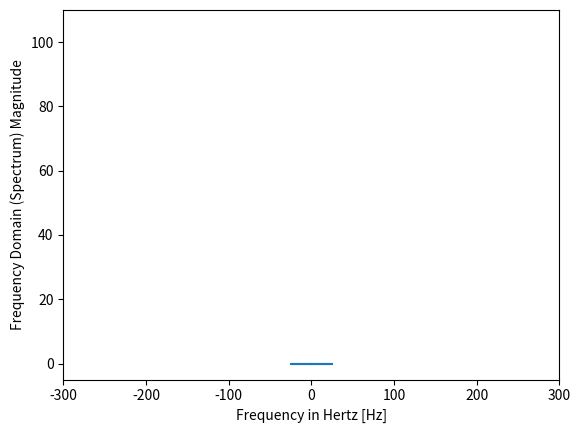

Write Python code to recreate this figure.
import numpy as np
import matplotlib.pylab as plt
from scipy import fftpack


frcy = 200
smpl_rate = 50
t = np.linspace(0,2,2*smpl_rate, endpoint=False)
x = np.sin(frcy*2*np.pi*t)
# fig, ax = plt.subplots()
# ax.plot(t,x)
# plt.show()

X= fftpack.fft(x)
freqs = fftpack.fftfreq(len(x)) * smpl_rate

fig, ax = plt.subplots()

ax.plot(freqs, np.abs(X))
ax.set_xlabel('Frequency in Hertz [Hz]')
ax.set_ylabel('Frequency Domain (Spectrum) Magnitude')
ax.set_xlim(-300, 300)
ax.set_ylim(-5, 110)
plt.show()


# x = np.linspace(-np.pi, np.pi, 201)
# plt.plot(x, np.sin(x))
# plt.show()
#
# def plotSpectrum(y, sampleRate):
#     length = len(y)
#     num_range = arange(length)
#     T = length/sampleRate
#     frequency = num_range/T #2 sides
#     frequency = frequency[range(length/2)] # one side
#
#     Y = fft(y)/length
#     Y = Y[range(length/2)]
#
#
#     plt.plot(frequency, abs(Y), 'r')
#
# sampleRate = 200.0
# interval = 1.0/sampleRate
# t = arange(0,1,interval)
#
# ff=5
# y = np.sin(2*np.pi*ff*t)
#
# plt.subplot(2,1,1)
# plt.plot(t,y)
# plt.subplot(2,1,2)
# plotSpectrum(y, sampleRate)
# plt.show()